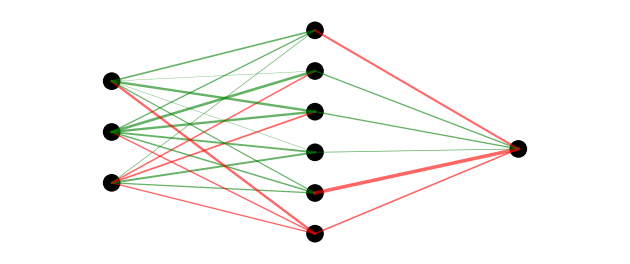

The matplotlib source for this figure:
import numpy as np
import matplotlib.pyplot as plt

class SimpleNeuralNetwork: # needs to return score 0-1
    def __init__(self, layer_sizes, flattened_weights):
        """
        Initialize the neural network with given layer sizes and flattened weights.

        Args:
            layer_sizes (list): List of integers representing the number of neurons in each layer.
            flattened_weights (list): List of weights and biases flattened into a single list.
        """
        self.layer_sizes = layer_sizes
        self.num_layers = len(layer_sizes)
        self.weights = []
        self.biases = []
        
        # Unflatten weights and biases from the flat_weights list
        index = 0
        for i in range(1, self.num_layers):
            weight_matrix_size = layer_sizes[i] * layer_sizes[i-1]
            bias_vector_size = layer_sizes[i]
            
            weight_matrix = np.array(flattened_weights[index:index+weight_matrix_size]).reshape(layer_sizes[i], layer_sizes[i-1])
            index += weight_matrix_size
            
            bias_vector = np.array(flattened_weights[index:index+bias_vector_size]).reshape(layer_sizes[i], 1)
            index += bias_vector_size
            
            self.weights.append(weight_matrix)
            self.biases.append(bias_vector)
    
    def relu(self, z):
        """
        Apply ReLU activation function.

        Args:
            z (np.ndarray): Input array.

        Returns:
            np.ndarray: Output after applying ReLU.
        """
        return np.maximum(0, z)
    
    def relu_derivative(self, z):
        """
        Compute the derivative of ReLU activation function.

        Args:
            z (np.ndarray): Input array.

        Returns:
            np.ndarray: Derivative of ReLU.
        """
        return (z > 0).astype(float)
    
    def feedforward(self, a):
        """
        Perform a feedforward operation through the network.

        Args:
            a (np.ndarray): Input array.

        Returns:
            np.ndarray: Output of the network.
        """
        for weight, bias in zip(self.weights, self.biases):
            a = self.relu(np.dot(weight, a) + bias)
        return a

def visualize_network(network, display='hide'):
    layer_sizes = network.layer_sizes
    fig, ax = plt.subplots()
    
    # Set subplot parameters to remove padding
    plt.subplots_adjust(left=0, bottom=0, right=1, top=1)
    
    ax.axis('off')
    
    # Calculate the maximum layer size for scaling
    max_layer_size = max(layer_sizes)
    
    node_positions = []
    for i, layer_size in enumerate(layer_sizes):
        x = np.full(layer_size, i)
        y = np.linspace(0, 1, layer_size) * (layer_size / max_layer_size)
        y += (1 - (layer_size / max_layer_size)) / 2  # Center the layer vertically
        node_positions.append(list(zip(x, y)))
    
    # Draw nodes
    for layer in node_positions:
        for (x, y) in layer:
            circle = plt.Circle((x, y), radius=0.04, edgecolor='k', facecolor='k', lw=1)
            ax.add_patch(circle)
    
    # Draw connections
    for i in range(len(network.weights)):
        for j, start_pos in enumerate(node_positions[i]):
            for k, end_pos in enumerate(node_positions[i+1]):
                weight = network.weights[i][k, j]
                color = 'red' if weight < 0 else 'green'
                linewidth = 0.2 + abs(weight) # Scale linewidth for better visibility
                ax.plot([start_pos[0], end_pos[0]], [start_pos[1], end_pos[1]], color=color, lw=linewidth, alpha=0.6)
    
    # Set plot limits with some padding
    ax.set_xlim(-0.5, len(layer_sizes) - 0.5)
    ax.set_ylim(-0.1, 1.1)
    
    # Ensure the aspect ratio is appropriate for the network structure
    ax.set_aspect('equal', adjustable='box')
    
    if display == 'show':
        plt.tight_layout()
        plt.show()

if __name__ == '__main__':
    # Define the network structure | this will change to be a list of the individials int stack
    # Define the input size
    input_size = 3

    # Generate random layer sizes
    num_hidden_layers = np.random.randint(1, 5)  # Random number of hidden layers (1 to 4)
    hidden_layer_sizes = [np.random.randint(2, 10) for _ in range(num_hidden_layers)]  # Random size for each hidden layer
    layer_sizes = [input_size] + hidden_layer_sizes + [1]  # Input layer + hidden layers + output layer
    
    print("Layer Sizes:", layer_sizes)

    # Calculate the total number of weights and biases needed
    num_weights = sum(layer_sizes[i] * layer_sizes[i-1] + layer_sizes[i] for i in range(1, len(layer_sizes)))

    # Example flattened_weights: randomly initialized weights and biases
    flattened_weights = np.random.randn(num_weights).tolist() # WILL BE CHANGED TO FLOAT STACK

    # Initialize the network
    network = SimpleNeuralNetwork(layer_sizes, flattened_weights)

    # Test the feedforward function with a sample input
    input_data = np.random.randn(3, 1)  # to change
    output_data = network.feedforward(input_data)

    print("Input:\n", input_data)
    print("Output:\n", output_data)

    # Visualize the network
    visualize_network(network, 'show')